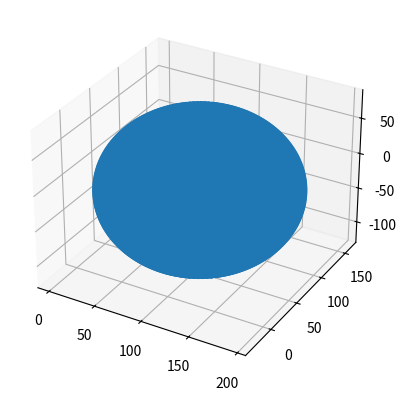

This chart was generated by the following Python code:
import numpy as np

EPS=1e-9

#ej 5)

def egauss(_A,_b):
    (N,M)=_A.shape
    assert(N==_b.shape[0])
    A=np.block([np.ndarray.copy(_A),_b.reshape(-1,1)])
    for i in range(N):
        assert(abs(A[i,i])>EPS)
        A[i,i+1:]/=A[i,i]
        A[i,i]=1
        A[i+1:,i+1:]-=np.outer(A[i+1:,i],A[i,i+1:])
        A[i+1:,i]=np.zeros((1,N-i-1),dtype=np.float64)
    return A


A=np.array([[1,5,7],[2,8,3],[1,1,1]],dtype=np.float64)
b=np.array([1,2,3],dtype=np.float64)
B=np.array([[1,5,0,7],[2,8,3,0],[0,1,1,1],[9,0,6,7]],dtype=np.float64)
c=np.array([1,2,3,4],dtype=np.float64)

print(A,"A")
print(b,"b")
print(egauss(A,b),"egaus")
print(B,"B")
print(c,"c")
print(egauss(B,c),"egauss")


#ej 6)

def dlu(A):
    (N,M)=A.shape
    assert(N==M)
    U=np.ndarray.copy(A)
    L=np.eye(N)
    for i in range(N):
        assert(abs(U[i,i])>EPS)
        L[i+1:,i]=U[i+1:,i]/U[i,i]
        U[i+1:,i]=np.zeros((1,N-i-1),dtype=np.float64)
        U[i+1:,i+1:]-=np.outer(L[i+1:,i],U[i,i+1:])
    return (L,U)

(L,U)=dlu(A)
print(L,"L de A")
print(U,"U de A")
assert(np.allclose(L@U,A,atol=EPS,rtol=EPS))
(L,U)=dlu(B)
print(L,"L de B")
print(U,"U de B")
assert(np.allclose(L@U,B,atol=EPS,rtol=EPS))
#ej 7)

def egauss_window3(_A,_b):
    (N,M)=_A.shape
    assert(N==_b.shape[0] and N==M)
    A=np.block([np.ndarray.copy(_A),_b.reshape(-1,1)])
    for i in range(N):
        assert(abs(A[i,i])>EPS)
        id=[i+1]
        if(i+1<N-1): id.append(N-1)
        if(i+1<N): id.append(N)
        for j in id:
            A[i,j]/=A[i,i]
        A[i,i]=1
        for j in id:
            if(j>=N): break
            for k in id:
                A[j,k]-=A[i,k]*A[j,i]
            A[j,i]=0
    A[N-1,N]/=A[N-1,N-1]
    A[N-1,N-1]=1
    return A

print(egauss_window3(A,b),"egauss window")

print(egauss_window3(B,c),"egaus window")

#ej 10)

def egaussp(_A,_b):
    (N,M)=_A.shape
    assert(N==_b.shape[0])
    A=np.block([np.ndarray.copy(_A),_b.reshape(-1,1)])
    p=[i for i in range(N)]
    for i in range(N):
        for j in range(i+1,N):
            if(abs(A[p[j],i])>abs(A[p[i],i])): p[i],p[j] = p[j],p[i]
        if(abs(A[p[i],i])<=EPS): continue
        A[p[i],i+1:]/=A[p[i],i]
        A[p[i],i]=1
        for j in range(i+1,N):
            A[p[j],i+1:]-=A[p[i],i+1:]*A[p[j],i]
            A[p[j],i]=0
    return (A,p)

def dlup(A):
    (N,M)=A.shape
    assert(N==M)
    U=np.ndarray.copy(A)
    L=np.zeros((N,N))
    p=[i for i in range(N)]
    for i in range(N):
        for j in range(i+1,N):
            if(abs(U[p[j],i])>abs(U[p[i],i])): p[i],p[j] = p[j],p[i]
        L[p[i],p[i]]=1
        for j in range(i+1,N):
            L[p[j],p[i]]=U[p[j],i]/U[p[i],i]
            U[p[j],i]=0
            U[p[j],i+1:]-=U[p[i],i+1:]*L[p[j],p[i]]
    return (L,U,p)

(R,P)=egaussp(A,b)
print(R,"egausp R de A")
print(P,"egausp P de A")

(R,P)=egaussp(B,c)
print(R,"egausp R de B")
print(P,"egausp P de B")

(L,U,P)=dlup(A)
print(L,"dlup L de A")
print(U,"dlup U de A")
print(P,"dlup P de A")

(L,U,P)=dlup(B)
print(L,"dlup L de B")
print(U,"dlup U de B")
print(P,"dlup P de B")

#ej 11)

def invalid(N):
    return np.array([np.nan]*N)

def sol_trinffilp(A,b,p):
    (N,M)=A.shape
    if(N!=b.shape[0]): return invalid(M)
    x=np.array([0]*M,dtype=np.float64)
    for i in range(M):
        if(np.abs(A[p[i]][i])<=EPS):
            if(np.abs(np.inner(A[p[i],:i],x[:i])-b[p[i]])>EPS):
                return invalid(M)
            continue
        x[i]=(b[p[i]]-np.inner(A[p[i],:i+1],x[:i+1]))/A[p[i]][i]
    return x

def sol_trinfcolp(A,_b,p):
    b=np.ndarray.copy(_b)
    (N,M)=A.shape
    if(N!=b.shape[0]): return invalid(M)
    x=np.array([0]*M,dtype=np.float64)
    for i in range(M):
        if(np.abs(A[p[i]][i])<=EPS):
            if(np.abs(b[p[i]])>EPS):
                return invalid(M)
            continue
        x[i]=b[p[i]]/A[p[i],i]
        for j in range(i+1,N):
            b[p[j]]-=A[p[j],i]*x[i]
    return x


def sol_trsupfilp(A,b,p):
    (N,M)=A.shape
    if(N!=b.shape[0]): return invalid(M)
    x=np.array([0]*M,dtype=np.float64)
    for i in range(M-1,-1,-1):
        if(np.abs(A[p[i]][i])<=EPS):
            if(np.abs(np.inner(A[p[i],i+1:],x[i+1:])-b[p[i]])>EPS):
                return invalid(M)
            continue
        x[i]=(b[p[i]]-np.inner(A[p[i],i+1:],x[i+1:]))/A[p[i],i]
    return x

def sol_trsupcolp(A,_b,p):
    b=np.ndarray.copy(_b)
    (N,M)=A.shape
    if(N!=b.shape[0]): return invalid(M)
    x=np.array([0]*M,dtype=np.float64)
    for i in range(M-1,-1,-1):
        if(np.abs(A[p[i],i])<=EPS):
            if(np.abs(b[p[i]])>EPS):
                return invalid(M)
            continue
        x[i]=b[p[i]]/A[p[i],i]
        for j in range(i):
            b[p[j]]-=A[p[j],i]*x[i]
    return x




def sol_egauss(_A,_b):
    (R,P)=egaussp(_A,_b)
    A=R[:,:R.shape[1]-1]
    b=R[:,R.shape[1]-1]
    return sol_trsupfilp(A,b,P);

A=np.array([[2,10,8,8,6],[1,4,-2,4,-1],[0,2,3,2,1],[3,8,3,10,9],[1,4,1,2,1]],dtype=np.float64);
b1=np.array([52,14,12,51,15],dtype=np.float64)
b2=np.array([50,4,12,48,12],dtype=np.float64)
assert(np.allclose(A@sol_egauss(A,b1),b1,atol=EPS,rtol=EPS))
assert(np.allclose(A@sol_egauss(A,b2),b2,atol=EPS,rtol=EPS))

#12)

def sol_trinffilpp(A,b,p):
    (N,M)=A.shape
    if(N!=b.shape[0]): return invalid(M)
    x=np.array([0]*M,dtype=np.float64)
    for i in range(M):
        aux=0.
        for j in range(i):
            aux+=A[p[i],p[j]]*x[p[j]]
        
        if(np.abs(A[p[i]][p[i]])<=EPS):
            if(np.abs(aux-b[p[i]])>EPS):
                return invalid(M)
            continue

        x[p[i]]=(b[p[i]]-aux)/A[p[i]][p[i]]
    return x

def inv_lu(X):
    (L,U,P)=dlup(X)
    # assert(np.allclose(L@U,A,atol=EPS,rtol=EPS))
    Y=np.zeros(X.shape)
    ei=np.zeros(X.shape[0])
    for i in range(X.shape[0]):
        ei[i]=1
        Y[:,i]=sol_trsupfilp(U,sol_trinffilpp(L,ei,P),P)
        ei[i]=0
    return Y


assert(np.allclose(A@inv_lu(A),np.eye(A.shape[0]),atol=EPS,rtol=EPS))


def det_lu(X):
    (N,M)=A.shape
    assert(N==M)
    U=np.ndarray.copy(A)
    L=np.zeros((N,N))
    p=[i for i in range(N)]
    det=1.
    for i in range(N):
        for j in range(i+1,N):
            if(abs(U[p[j],i])>abs(U[p[i],i])): p[i],p[j] = p[j],p[i]
        if(abs(U[p[i],i])<=EPS): return 0.
        det*=U[p[i],i]
        L[p[i],p[i]]=1
        for j in range(i+1,N):
            L[p[j],p[i]]=U[p[j],i]/U[p[i],i]
            U[p[j],i]=0
            U[p[j],i+1:]-=U[p[i],i+1:]*L[p[j],p[i]]
    return det

import time
mitime=time.time()
midet=det_lu(A)
mitime=time.time()-mitime

sutime=time.time()
sudet=np.linalg.det(A)
sutime=time.time()-sutime

assert(abs(midet-sudet)<=EPS)

print("det_lu tadó "+str(mitime)+" y np.linalg.det tardó "+str(sutime))


import matplotlib.pyplot as plt #por favor importar para graficar




def ecuacion_esfera(p1,p2,p3,p4):
    A=np.block([[p1,np.eye(1)],[p2,np.eye(1)],[p3,np.eye(1)],[p4,np.eye(1)]])
    b=-np.array([np.inner(p1,p1),np.inner(p2,p2),np.inner(p3,p3),np.inner(p4,p4)])
    v=sol_egauss(A,b)

    c=-np.array([v[0],v[1],v[2]])/2
    r=np.sqrt(c*c-v[3])

    fig=plt.figure()
    ax=fig.add_subplot(111,projection='3d')
    N=100
    h=2*np.pi/(N)
    th=[i*h for i in range(N)]
    h/=2
    ph=[i*h for i in range(N)]
    x=[r*np.sin(b)*np.cos(a)+c[0] for a in th for b in ph]
    y=[r*np.sin(b)*np.sin(a)+c[1] for a in th for b in ph] #eje y.
    z=[r*np.cos(b)+c[2] for a in th for b in ph]
    ax.scatter3D(x,y,z) #grafica
    plt.show()    #muestro la grafica

    return v

p1=np.array([1,1,0])
p2=np.array([3,-1,3])
p3=np.array([-1,3,-4])
p4=np.array([14,84,58])

ecuacion_esfera(p1,p2,p3,p4)
